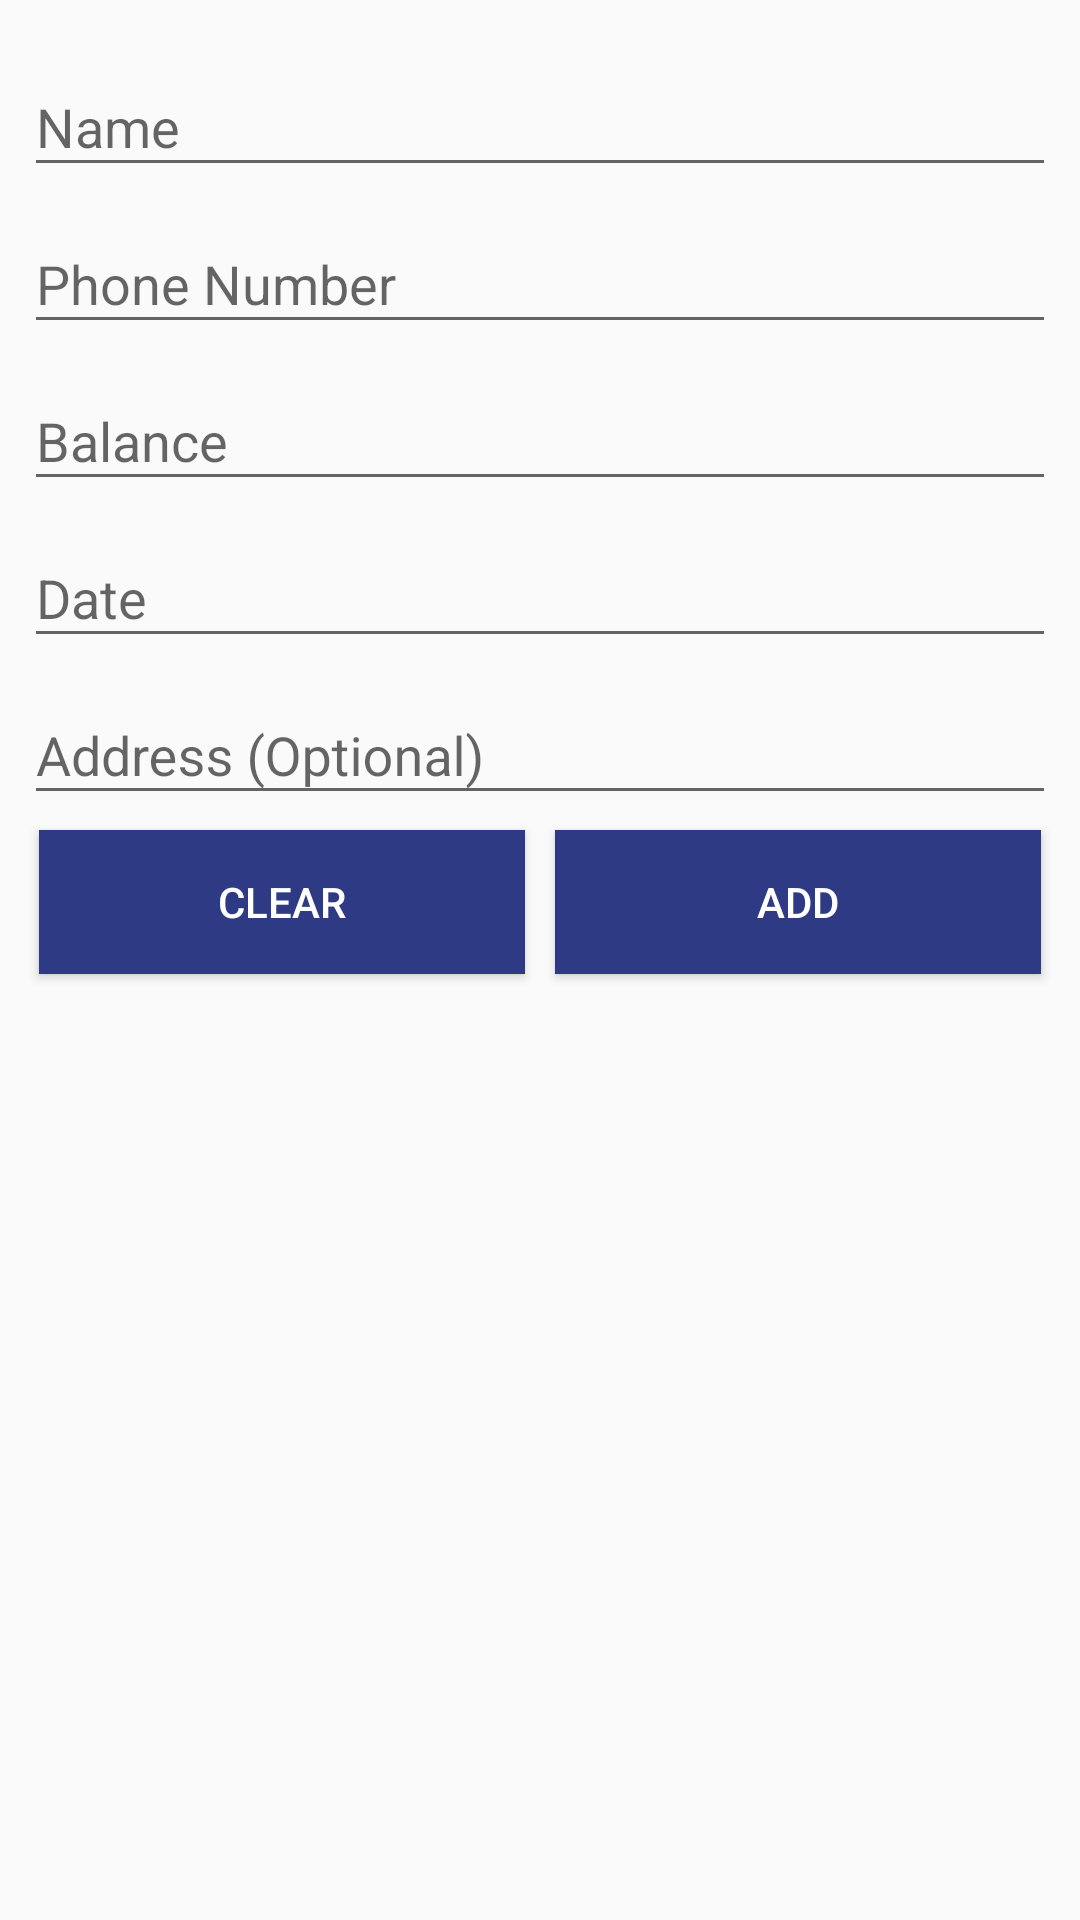

Layout XML and referenced resources for this Android screen:
<!-- AndroidManifest.xml: application theme InventoryManagement -->
<!-- res/layout/add_customer.xml -->
<LinearLayout android:layout_width="match_parent"
    android:layout_height="match_parent"
    xmlns:app="http://schemas.android.com/apk/res-auto"
    android:orientation="vertical"
    xmlns:android="http://schemas.android.com/apk/res/android">

    <ScrollView xmlns:android="http://schemas.android.com/apk/res/android"
        android:layout_width="match_parent"
        android:layout_height="match_parent"
        xmlns:app="http://schemas.android.com/apk/res-auto">

        <LinearLayout

            android:layout_width="fill_parent"
            android:layout_height="match_parent"
            android:orientation="vertical"
            android:focusableInTouchMode="true"
            android:paddingLeft="8dp"
            android:paddingRight="8dp"
            android:layout_marginTop="10dp">

            <com.google.android.material.textfield.TextInputLayout
                android:id="@+id/nameLayout"
                android:layout_width="match_parent"
                android:layout_height="wrap_content">
                <EditText
                    android:id="@+id/nameText"
                    android:layout_width="match_parent"
                    android:layout_height="wrap_content"
                    android:maxLines="1"
                    android:hint="Name"
                    android:inputType="textCapSentences"/>
            </com.google.android.material.textfield.TextInputLayout>

            <com.google.android.material.textfield.TextInputLayout
                android:id="@+id/phoneLayout"
                android:layout_width="match_parent"
                android:layout_height="wrap_content">
                <EditText
                    android:id="@+id/phoneText"
                    android:layout_width="match_parent"
                    android:layout_height="wrap_content"
                    android:maxLines="1"
                    android:hint="Phone Number"
                    android:inputType="number"/>
            </com.google.android.material.textfield.TextInputLayout>



            <com.google.android.material.textfield.TextInputLayout
                android:id="@+id/balanceLayout"
                android:layout_width="match_parent"
                android:layout_height="wrap_content">

                <EditText
                    android:id="@+id/balanceText"
                    android:layout_width="match_parent"
                    android:layout_height="wrap_content"
                    android:maxLines="1"
                    android:inputType="numberDecimal|numberSigned"
                    android:hint="Balance"/>
            </com.google.android.material.textfield.TextInputLayout>

            <com.google.android.material.textfield.TextInputLayout
                android:id="@+id/dateLayout"
                android:layout_width="match_parent"
                android:layout_height="wrap_content">

                <EditText
                    android:id="@+id/dateText"
                    android:layout_width="match_parent"

                    android:maxLines="1"
                    android:layout_height="wrap_content"
                    android:hint="Date" />
            </com.google.android.material.textfield.TextInputLayout>

            <com.google.android.material.textfield.TextInputLayout
                android:id="@+id/addrLayout"
                android:layout_width="match_parent"
                android:layout_height="wrap_content">
                <EditText
                    android:id="@+id/addrText"
                    android:layout_width="match_parent"
                    android:layout_height="wrap_content"
                    android:inputType="textCapSentences"
                    android:hint="Address (Optional)" />

            </com.google.android.material.textfield.TextInputLayout>

            <LinearLayout
                android:layout_width="match_parent"
                android:orientation="horizontal"
                android:layout_height="wrap_content">
                <Button android:id="@+id/btn_clear"
                    android:layout_width="fill_parent"
                    android:layout_height="wrap_content"
                    android:text="CLEAR"
                    android:layout_weight="1"
                    android:background="?attr/colorPrimary"
                    android:layout_margin="5dp"
                    android:textColor="@android:color/white"
                    android:onClick="clear" />

                <Button android:id="@+id/btn_add"
                    android:layout_width="fill_parent"
                    android:layout_height="wrap_content"
                    android:text="ADD"

                    android:layout_weight="1"
                    android:background="?attr/colorPrimary"
                    android:layout_margin="5dp"
                    android:textColor="@android:color/white"
                    android:onClick="addInfo"/>
            </LinearLayout>

        </LinearLayout>
    </ScrollView>

</LinearLayout>
<!-- resources referenced by this layout -->
<resources>
  <style name="InventoryManagement" parent="Theme.AppCompat.Light.DarkActionBar">
          
          <item name="colorPrimary">@color/colorPrimary</item>
          <item name="colorPrimaryDark">@color/colorPrimaryDark</item>
          <item name="colorAccent">@color/colorAccent</item>
      </style>
  <color name="colorPrimary">#2e3b84</color>
  <color name="colorPrimaryDark">#25317b</color>
  <color name="colorAccent">#ff4040</color>
</resources>
